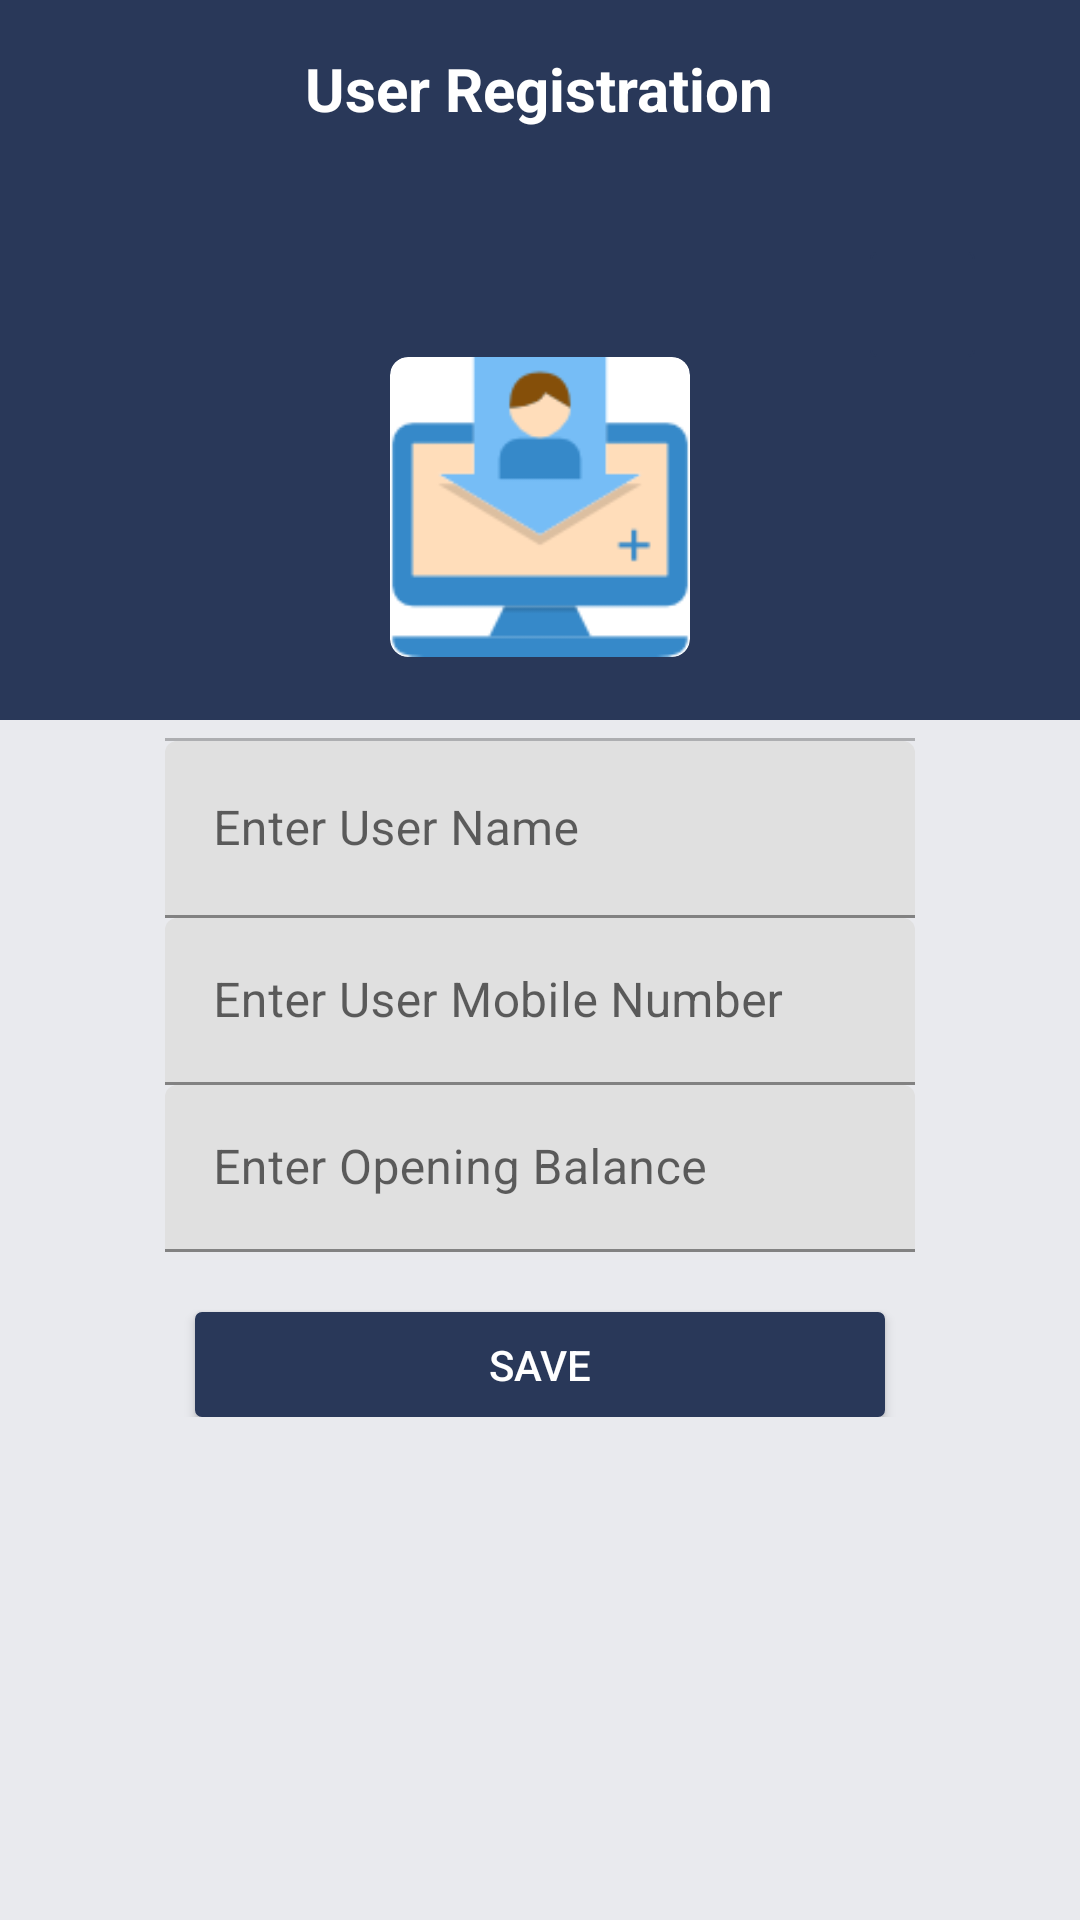

Write the Android layout XML for this screen, with the resource values it uses.
<!-- AndroidManifest.xml: application theme Theme.BankTransaction -->
<!-- res/layout/add_user.xml -->
<?xml version="1.0" encoding="utf-8"?>
<RelativeLayout xmlns:android="http://schemas.android.com/apk/res/android"
    xmlns:app="http://schemas.android.com/apk/res-auto"
    xmlns:tools="http://schemas.android.com/tools"
    android:layout_width="match_parent"
    android:layout_height="wrap_content"
    android:background="@color/grey"
    android:orientation="vertical"
    tools:context=".MainActivity">

    <LinearLayout
        android:layout_width="match_parent"
        android:layout_height="240dp"
        android:background="#293859" />
    
    <LinearLayout
        android:id="@+id/topbar"
        android:layout_width="match_parent"
        android:layout_height="wrap_content"
        android:layout_alignParentTop="true"
        android:gravity="center_vertical"
        android:padding="16dp">

        <Space
            android:layout_width="wrap_content"
            android:layout_height="wrap_content"
            android:layout_weight="1" />

        <TextView
            android:layout_width="wrap_content"
            android:layout_height="wrap_content"
            android:text="User Registration"
            android:textColor="@color/white"
            android:textSize="20sp"
            android:textStyle="bold" />

        <Space
            android:layout_width="wrap_content"
            android:layout_height="wrap_content"
            android:layout_weight="1" />

    </LinearLayout>

    <ScrollView
        android:layout_width="match_parent"
        android:layout_height="wrap_content"
        android:scrollbars="none"
        android:layout_below="@+id/topbar">
        <LinearLayout
            android:layout_width="match_parent"
            android:layout_height="match_parent"
            android:orientation="vertical"
            android:paddingLeft="20dp"
            android:paddingTop="10dp"
            android:paddingRight="20dp">

            
            <LinearLayout
                android:layout_width="match_parent"
                android:layout_height="wrap_content"
                android:background="@drawable/circularbordersolid"
                android:gravity="center"
                android:orientation="vertical"
                android:padding="15dp">
                <ImageView
                    android:id="@+id/btn_cancel"
                    android:background="@drawable/edittext_border"
                    android:layout_width="35dp"
                    android:layout_height="35dp"
                    android:textSize="20dp"
                    android:layout_gravity="end"
                    android:textColor="#ffffff"
                    android:src="@drawable/icon_popoup_cancel"/>

                <androidx.cardview.widget.CardView
                    android:layout_width="wrap_content"
                    android:layout_height="wrap_content"
                    app:cardCornerRadius="6dp"
                    app:cardElevation="0dp">

                    <ImageView
                        android:layout_width="100dp"
                        android:layout_height="100dp"
                        android:scaleType="centerCrop"
                        android:src="@drawable/registration" />

                </androidx.cardview.widget.CardView>
                <View
                    android:layout_marginTop="05dp"
                    android:background="@color/purple_500"
                    android:layout_width="match_parent"
                    android:layout_height="2dp"/>

                <LinearLayout
                    android:padding="20dp"
                    android:layout_width="match_parent"
                    android:layout_height="wrap_content"
                    android:orientation="vertical"
                    android:id="@+id/edit_linaer"
                    >
                    
                    <View
                        android:layout_width="match_parent"
                        android:layout_height="1dp"
                        android:background="#42000000"/>

                    <com.google.android.material.textfield.TextInputLayout
                        android:layout_width="match_parent"
                        android:layout_height="wrap_content"
                        >

                        <EditText
                            android:id="@+id/edit_user_name"
                            android:layout_width="match_parent"
                            android:layout_height="59dp"
                            android:hint="Enter User Name"
                            android:singleLine="true"
                            android:textSize="16dp" />
                    </com.google.android.material.textfield.TextInputLayout>
                    <com.google.android.material.textfield.TextInputLayout
                        android:layout_width="match_parent"
                        android:layout_height="wrap_content"
                        >
                        <EditText
                            android:textSize="16dp"
                            android:id="@+id/edit_user_mob"
                            android:layout_width="match_parent"
                            android:layout_height="wrap_content"
                            android:inputType="number"
                            android:hint="Enter User Mobile Number"
                            android:singleLine="true"/>
                    </com.google.android.material.textfield.TextInputLayout>

                    <com.google.android.material.textfield.TextInputLayout
                        android:layout_width="match_parent"
                        android:layout_height="wrap_content"
                        >
                        <EditText
                            android:textSize="16dp"
                            android:id="@+id/edit_opbal"
                            android:layout_width="match_parent"
                            android:layout_height="wrap_content"
                            android:inputType="number"
                            android:hint="Enter Opening Balance"
                            android:singleLine="true"/>
                    </com.google.android.material.textfield.TextInputLayout>
                </LinearLayout>
                

                <Button
                    android:id="@+id/btn_save"
                    android:layout_width="230dp"
                    android:layout_height="35dp"
                    android:paddingLeft="40dp"
                    android:paddingRight="40dp"
                    android:text="SAVE"
                    android:textAllCaps="false"
                    android:textColor="#ffffff"
                    android:textSize="14sp"
                    android:layout_gravity="center_horizontal"
                    android:gravity="center_vertical|center_horizontal"
                    android:background="@drawable/edittext_border"/>
            </LinearLayout>

            

            

        </LinearLayout>
    </ScrollView>
</RelativeLayout>
<!-- resources referenced by this layout -->
<resources>
  <color name="grey">#E9EAEE</color>
  <color name="purple_500">#293859</color>
  <color name="white">#ffffff</color>
  <!-- drawable edittext_border (drawable) -->
  <selector xmlns:android="http://schemas.android.com/apk/res/android">
      <item>
          <shape android:shape="rectangle">
              <solid android:color="@color/purple_200"/>
              <corners android:radius="02dp" />
              <stroke
                  android:width="0.5dp"
                  android:color="@color/purple_200"
                  />
          </shape>
      </item>
  </selector>
  <!-- drawable registration: png bitmap (drawable, 3434 bytes) -->
  <style name="Theme.BankTransaction" parent="Theme.MaterialComponents.DayNight.DarkActionBar">
          
          <item name="colorPrimary">@color/purple_500</item>
          <item name="colorPrimaryVariant">@color/purple_700</item>
          <item name="colorOnPrimary">@color/white</item>
          
          <item name="colorSecondary">@color/teal_200</item>
          <item name="colorSecondaryVariant">@color/teal_700</item>
          <item name="colorOnSecondary">@color/black</item>
          
          <item name="android:statusBarColor" tools:targetApi="l">?attr/colorPrimaryVariant</item>
          
      </style>
  <color name="purple_200">#293859</color>
  <color name="purple_700">#293859</color>
  <color name="teal_200">#FF03DAC5</color>
  <color name="teal_700">#FF018786</color>
  <color name="black">#FF000000</color>
</resources>
